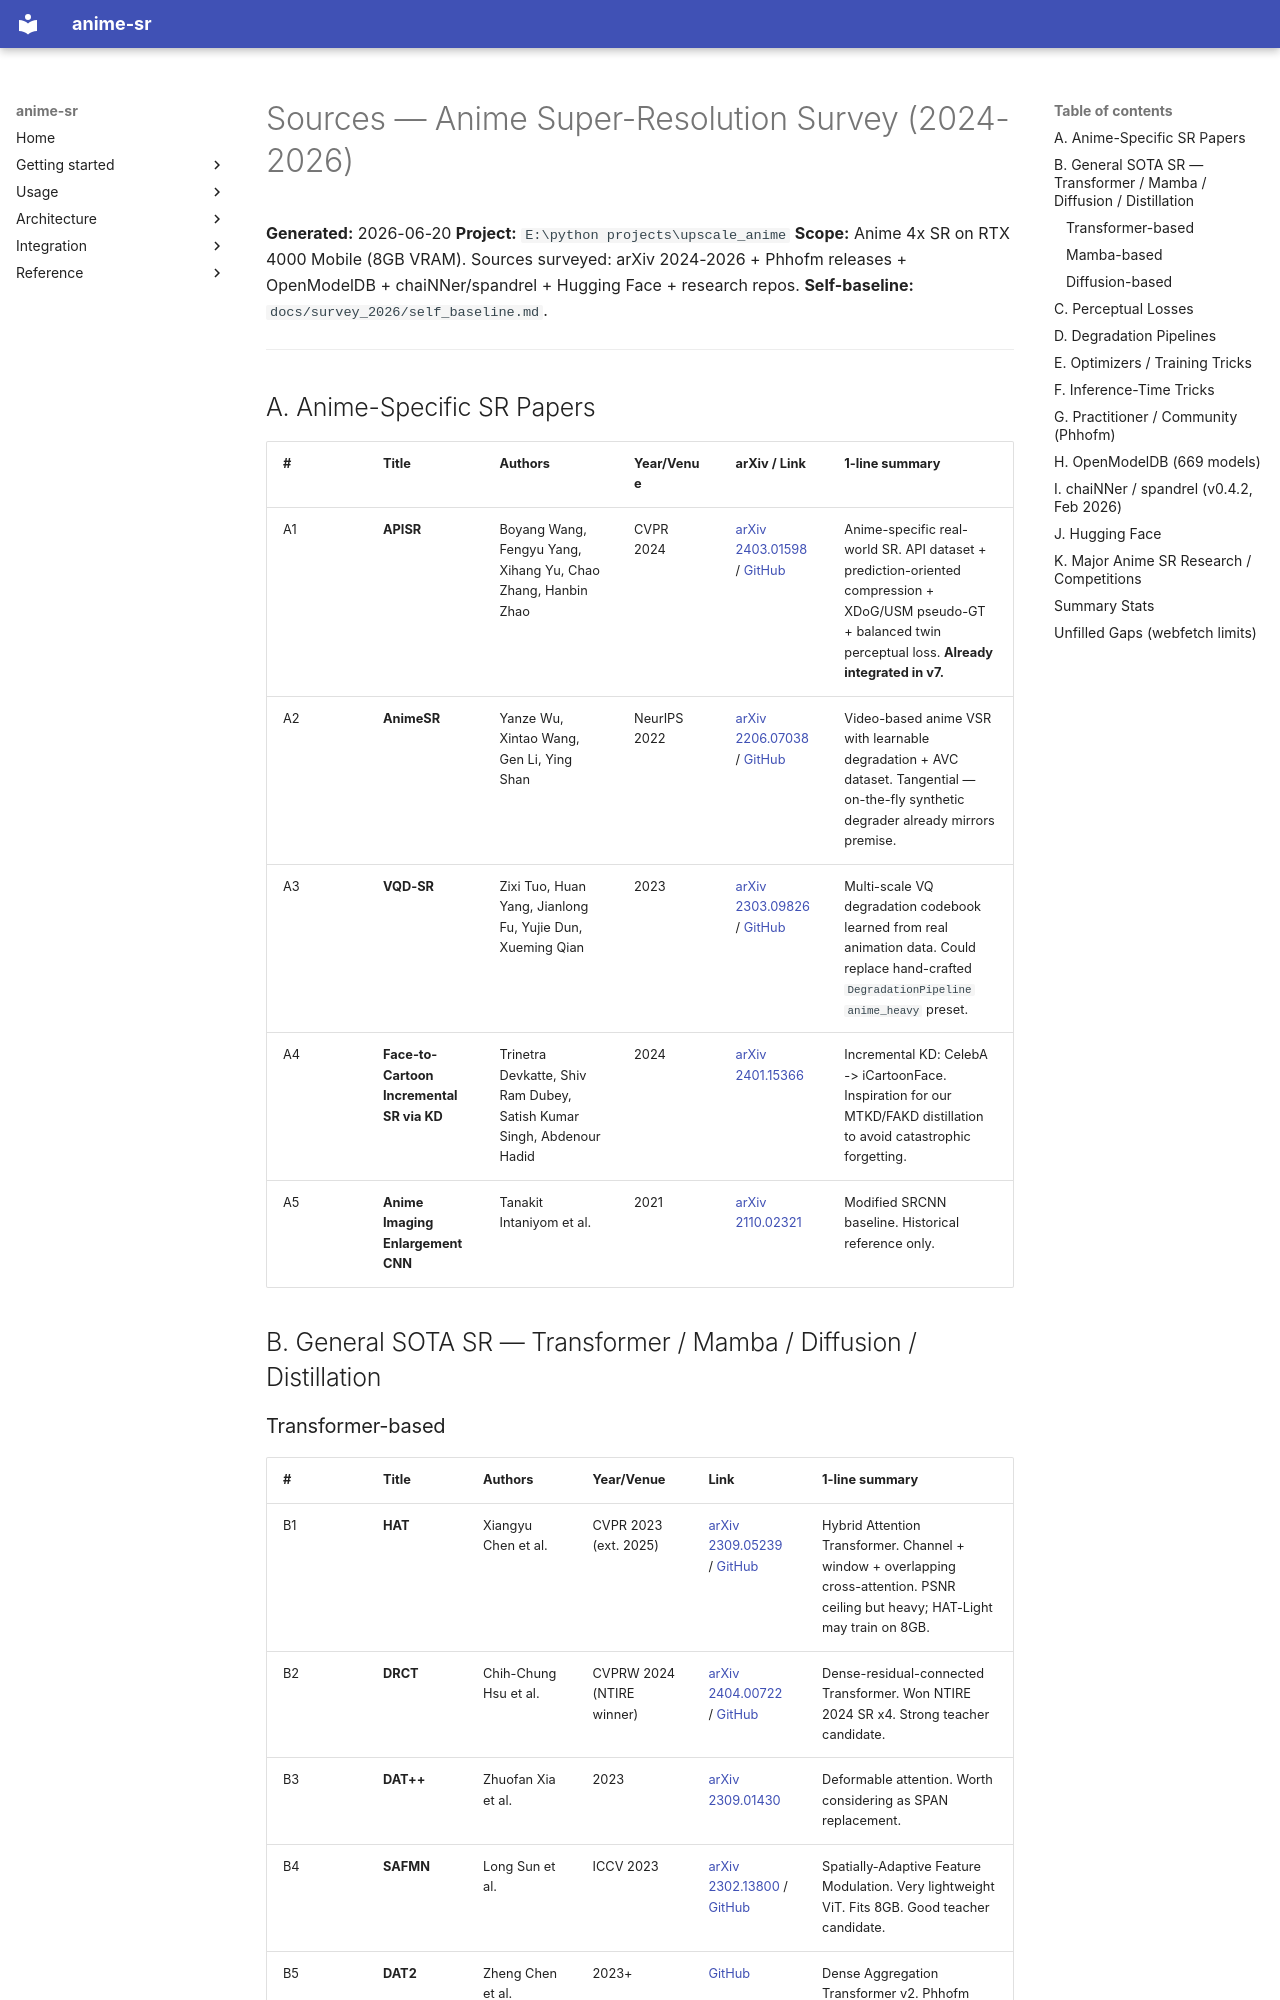

repository: alshahia/upscale_anime · page: survey_2026/sources/index.html · generator: mkdocs

# Sources — Anime Super-Resolution Survey (2024-2026)

**Generated:** 2026-06-20
**Project:** `E:\python projects\upscale_anime`
**Scope:** Anime 4x SR on RTX 4000 Mobile (8GB VRAM). Sources surveyed: arXiv 2024-2026 + Phhofm releases + OpenModelDB + chaiNNer/spandrel + Hugging Face + research repos.
**Self-baseline:** `docs/survey_2026/self_baseline.md`.

---

## A. Anime-Specific SR Papers

| # | Title | Authors | Year/Venue | arXiv / Link | 1-line summary |
|---|---|---|---|---|---|
| A1 | **APISR** | Boyang Wang, Fengyu Yang, Xihang Yu, Chao Zhang, Hanbin Zhao | CVPR 2024 | [arXiv 2403.01598](https://arxiv.org/abs/2403.01598) / [GitHub](https://github.com/KangLiao929/APISR) | Anime-specific real-world SR. API dataset + prediction-oriented compression + XDoG/USM pseudo-GT + balanced twin perceptual loss. **Already integrated in v7.** |
| A2 | **AnimeSR** | Yanze Wu, Xintao Wang, Gen Li, Ying Shan | NeurIPS 2022 | [arXiv 2206.07038](https://arxiv.org/abs/2206.07038) / [GitHub](https://github.com/TencentARC/AnimeSR) | Video-based anime VSR with learnable degradation + AVC dataset. Tangential — on-the-fly synthetic degrader already mirrors premise. |
| A3 | **VQD-SR** | Zixi Tuo, Huan Yang, Jianlong Fu, Yujie Dun, Xueming Qian | 2023 | [arXiv 2303.09826](https://arxiv.org/abs/2303.09826) / [GitHub](https://github.com/researchmm/VQD-SR) | Multi-scale VQ degradation codebook learned from real animation data. Could replace hand-crafted `DegradationPipeline` `anime_heavy` preset. |
| A4 | **Face-to-Cartoon Incremental SR via KD** | Trinetra Devkatte, Shiv Ram Dubey, Satish Kumar Singh, Abdenour Hadid | 2024 | [arXiv 2401.15366](https://arxiv.org/abs/2401.15366) | Incremental KD: CelebA -> iCartoonFace. Inspiration for our MTKD/FAKD distillation to avoid catastrophic forgetting. |
| A5 | **Anime Imaging Enlargement CNN** | Tanakit Intaniyom et al. | 2021 | [arXiv 2110.02321](https://arxiv.org/abs/2110.02321) | Modified SRCNN baseline. Historical reference only. |

## B. General SOTA SR — Transformer / Mamba / Diffusion / Distillation
